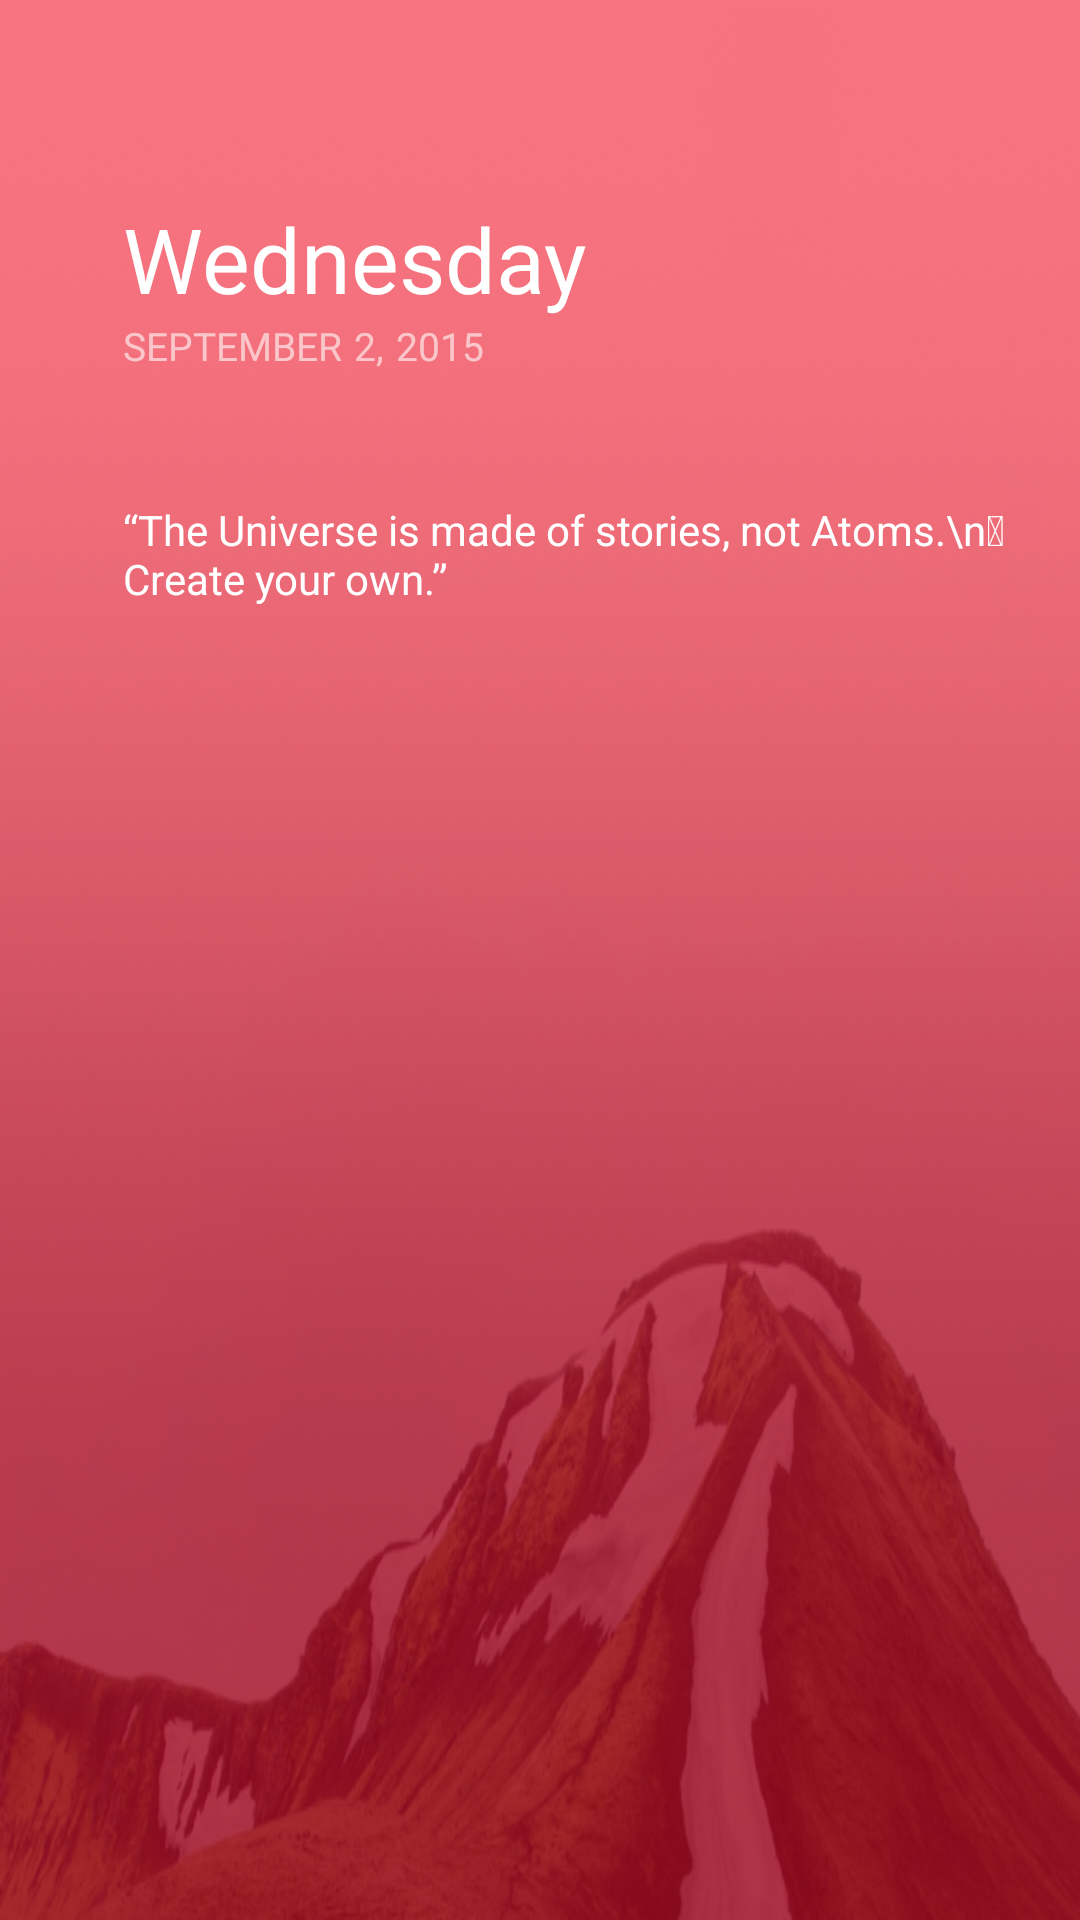

Android layout source for this screen:
<!-- AndroidManifest.xml: application theme MyMaterialTheme -->
<!-- res/layout/fragment_head.xml -->
<RelativeLayout xmlns:android="http://schemas.android.com/apk/res/android"
    xmlns:tools="http://schemas.android.com/tools"
    android:layout_width="match_parent"
    android:layout_height="300dp"
    tools:context="activity.HeadFragment"
    android:background="@drawable/header">

    <TextView
        android:layout_width="wrap_content"
        android:layout_height="wrap_content"
        android:text="Wednesday"
        android:textSize="30dp"
        android:textColor="#fff"
        android:layout_alignParentTop="true"
        android:layout_alignParentStart="true"
        android:layout_marginStart="41dp"
        android:layout_marginTop="66dp"
        android:id="@+id/day_of_week" />

    <TextView
        android:layout_width="wrap_content"
        android:layout_height="wrap_content"
        android:text="SEPTEMBER"
        android:textColor="#fff"
        android:alpha="0.6"
        android:textSize="13sp"
        android:layout_below="@+id/day_of_week"
        android:layout_alignStart="@+id/day_of_week"
        android:id="@+id/month_of_year" />

    <TextView
        android:layout_width="wrap_content"
        android:layout_height="wrap_content"
        android:textColor="#fff"
        android:text="2,"
        android:textSize="13sp"
        android:id="@+id/day_of_month"
        android:alpha="0.6"
        android:layout_marginStart="4dp"
        android:layout_below="@+id/day_of_week"
        android:layout_toEndOf="@+id/month_of_year" />

    <TextView
        android:layout_width="wrap_content"
        android:layout_height="wrap_content"
        android:textColor="#fff"
        android:textSize="13sp"
        android:alpha="0.6"
        android:id="@+id/year"
        android:text="2015"
        android:layout_marginStart="4dp"
        android:layout_above="@+id/textView"
        android:layout_toEndOf="@+id/day_of_month" />

    <TextView
        android:layout_width="wrap_content"
        android:layout_height="wrap_content"
        android:text="“The Universe is made of stories, not Atoms.\n Create your own.”"
        android:textColor="#fff"
        android:layout_below="@+id/month_of_year"
        android:layout_alignStart="@+id/month_of_year"
        android:layout_marginTop="43dp"
        android:id="@+id/textView" />



</RelativeLayout>
<!-- resources referenced by this layout -->
<resources>
  <!-- drawable header: png bitmap (drawable, 296864 bytes) -->
  <style name="MyMaterialTheme" parent="MyMaterialTheme.Base">
  
          </style>
  <style name="MyMaterialTheme.Base" parent="Theme.AppCompat.Light.DarkActionBar">
              <item name="windowNoTitle">true</item>
              <item name="windowActionBar">false</item>
              <item name="colorPrimary">@color/colorPrimary</item>
              <item name="colorPrimaryDark">@color/colorPrimaryDark</item>
              <item name="colorAccent">@color/colorAccent</item>
          </style>
  <color name="colorPrimary">#F50057</color>
  <color name="colorPrimaryDark">#C51162</color>
  <color name="colorAccent">#FF80AB</color>
</resources>
